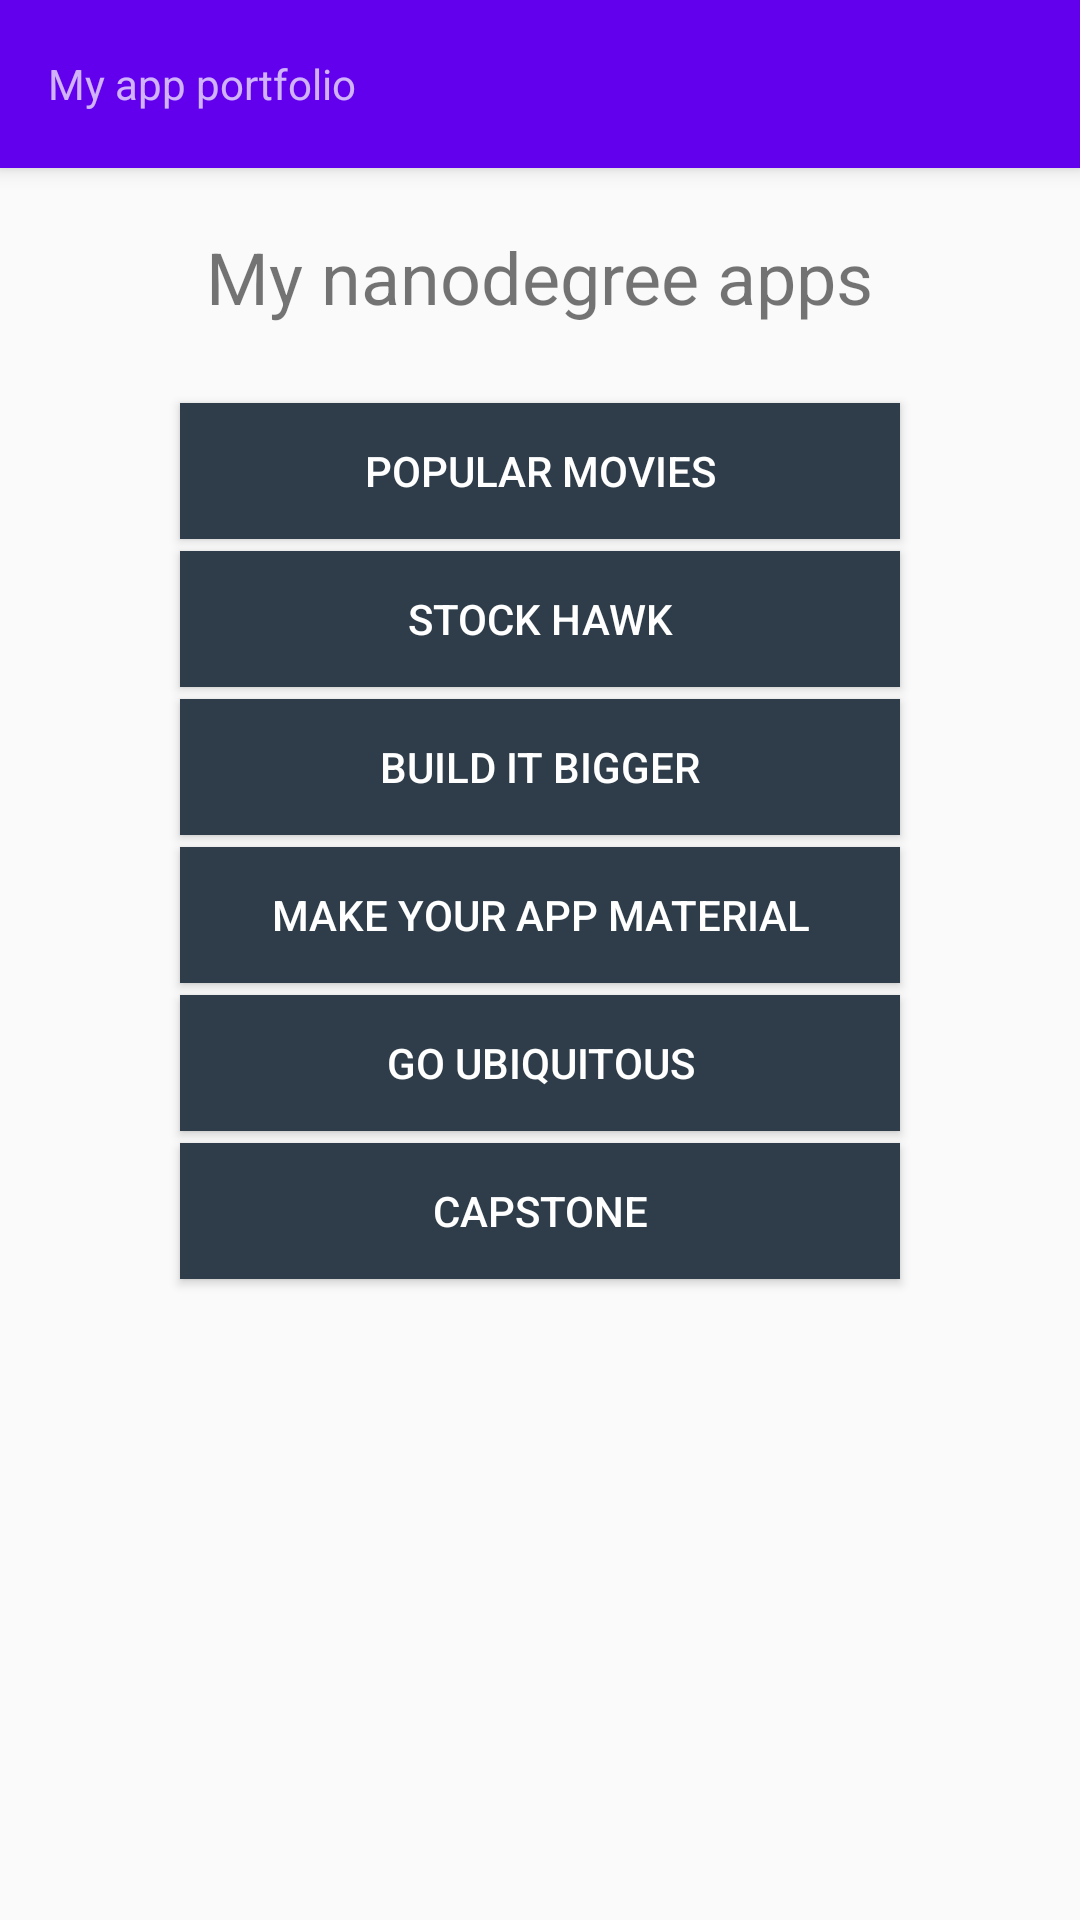

This screen was rendered from an Android layout file. Write that file and the resources it references.
<!-- AndroidManifest.xml: activity theme AppTheme.NoActionBar -->
<!-- res/layout/activity_main.xml -->
<?xml version="1.0" encoding="utf-8"?>
<android.support.design.widget.CoordinatorLayout xmlns:android="http://schemas.android.com/apk/res/android"
    xmlns:app="http://schemas.android.com/apk/res-auto"
    xmlns:tools="http://schemas.android.com/tools"
    android:layout_width="match_parent"
    android:layout_height="match_parent"
    android:fitsSystemWindows="true"
    tools:context="com.example.vitaliy.project0.MainActivity">

    <android.support.design.widget.AppBarLayout
        android:layout_width="match_parent"
        android:layout_height="wrap_content"
        android:theme="@style/AppTheme.AppBarOverlay">

        <Toolbar
            android:id="@+id/toolbar"
            android:layout_width="match_parent"
            android:layout_height="?attr/actionBarSize"
            android:background="?attr/colorPrimary"
            app:popupTheme="@style/AppTheme.PopupOverlay"
            tools:targetApi="lollipop">


            <TextView
                android:layout_width="match_parent"
                android:layout_height="wrap_content"
                android:text="@string/application_title"
                />

        </Toolbar>

    </android.support.design.widget.AppBarLayout>

    <include layout="@layout/content_main" />

</android.support.design.widget.CoordinatorLayout>
<!-- res/layout/content_main.xml (included above) -->
<?xml version="1.0" encoding="utf-8"?>
<LinearLayout xmlns:android="http://schemas.android.com/apk/res/android"
    xmlns:app="http://schemas.android.com/apk/res-auto"
    xmlns:tools="http://schemas.android.com/tools"
    android:layout_width="match_parent"
    android:layout_height="match_parent"
    android:orientation="vertical"
    android:gravity="center_horizontal"
    android:paddingTop="20dp"
    app:layout_behavior="@string/appbar_scrolling_view_behavior"
    tools:context="com.example.vitaliy.project0.MainActivity"
    tools:showIn="@layout/activity_main"
    android:weightSum="1"
    android:id="@+id/buttons_layout"
    >

    <TextView
        android:layout_width="wrap_content"
        android:layout_height="wrap_content"
        android:paddingTop="@dimen/activity_vertical_margin"
        android:text="@string/my_nanodegree_apps"
        android:paddingBottom="24dp"
        android:linksClickable="false"
        android:textSize="24dp" />

    <Button
        style="@style/ApplicationButton"
        android:text="Popular Movies" />

    <Button
        style="@style/ApplicationButton"
        android:text="Stock Hawk" />

    <Button
        style="@style/ApplicationButton"
        android:text="Build it Bigger" />

    <Button
        style="@style/ApplicationButton"
        android:text="Make Your App Material" />

    <Button
        style="@style/ApplicationButton"
        android:text="Go Ubiquitous" />

    <Button
        style="@style/ApplicationButton"
        android:text="Capstone" />

</LinearLayout>
<!-- resources referenced by this layout -->
<resources>
  <string name="application_title">My app portfolio</string>
  <string name="my_nanodegree_apps">My nanodegree apps</string>
  <style name="AppTheme.AppBarOverlay" parent="ThemeOverlay.AppCompat.Dark.ActionBar" />
  <style name="AppTheme.PopupOverlay" parent="ThemeOverlay.AppCompat.Light" />
  <style name="ApplicationButton">
          <item name="android:layout_width">240dp</item>
          <item name="android:layout_height">20dp</item>
          <item name="android:layout_weight">0.07</item>
          <item name="android:layout_margin">2dp</item>
          <item name="android:background">#2E3D49</item>
          <item name="android:textColor">#FFFFFF</item>
      </style>
  <style name="AppTheme.NoActionBar">
          <item name="windowActionBar">false</item>
          <item name="windowNoTitle">true</item>
      </style>
</resources>
